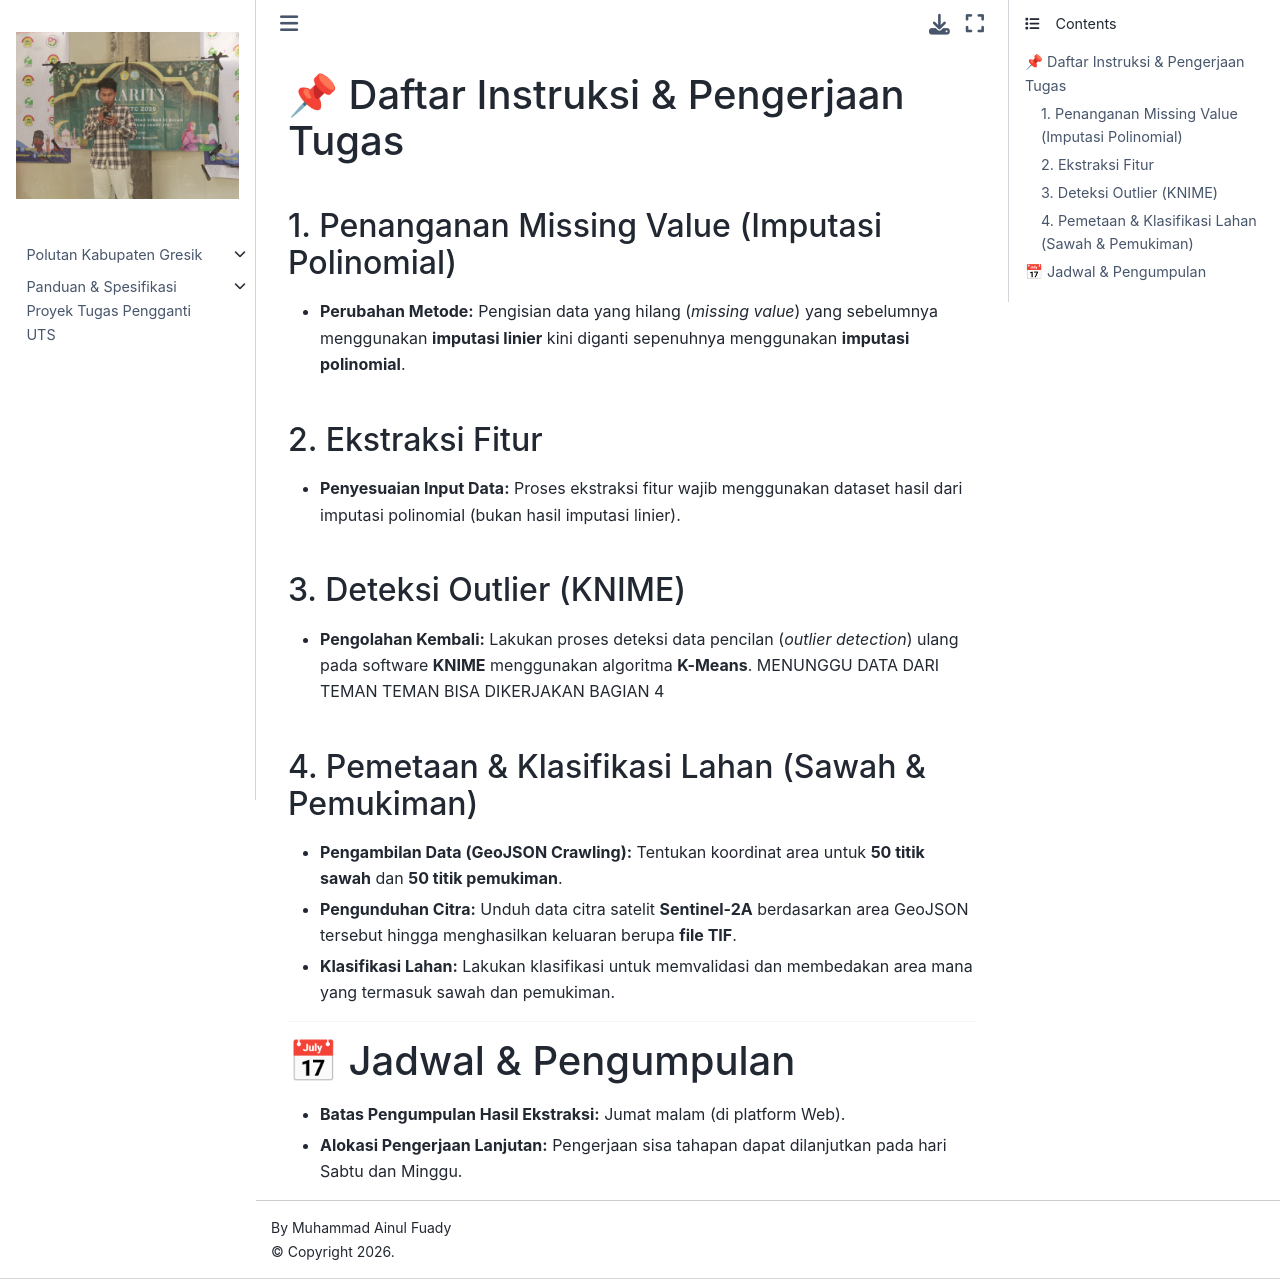

repository: muhammadainulfuady/PSD · page: noted.html · generator: jekyll

## 📌 Daftar Instruksi & Pengerjaan Tugas

### 1. Penanganan Missing Value (Imputasi Polinomial)

- **Perubahan Metode:** Pengisian data yang hilang (_missing value_) yang sebelumnya menggunakan **imputasi linier** kini diganti sepenuhnya menggunakan **imputasi polinomial**.

### 2. Ekstraksi Fitur

- **Penyesuaian Input Data:** Proses ekstraksi fitur wajib menggunakan dataset hasil dari imputasi polinomial (bukan hasil imputasi linier).

### 3. Deteksi Outlier (KNIME)

- **Pengolahan Kembali:** Lakukan proses deteksi data pencilan (_outlier detection_) ulang pada software **KNIME** menggunakan algoritma **K-Means**. MENUNGGU DATA DARI TEMAN TEMAN BISA DIKERJAKAN BAGIAN 4

### 4. Pemetaan & Klasifikasi Lahan (Sawah & Pemukiman)

- **Pengambilan Data (GeoJSON Crawling):** Tentukan koordinat area untuk **50 titik sawah** dan **50 titik pemukiman**.
- **Pengunduhan Citra:** Unduh data citra satelit **Sentinel-2A** berdasarkan area GeoJSON tersebut hingga menghasilkan keluaran berupa **file TIF**.
- **Klasifikasi Lahan:** Lakukan klasifikasi untuk memvalidasi dan membedakan area mana yang termasuk sawah dan pemukiman.
---

## 📅 Jadwal & Pengumpulan

- **Batas Pengumpulan Hasil Ekstraksi:** Jumat malam (di platform Web).
- **Alokasi Pengerjaan Lanjutan:** Pengerjaan sisa tahapan dapat dilanjutkan pada hari Sabtu dan Minggu.
